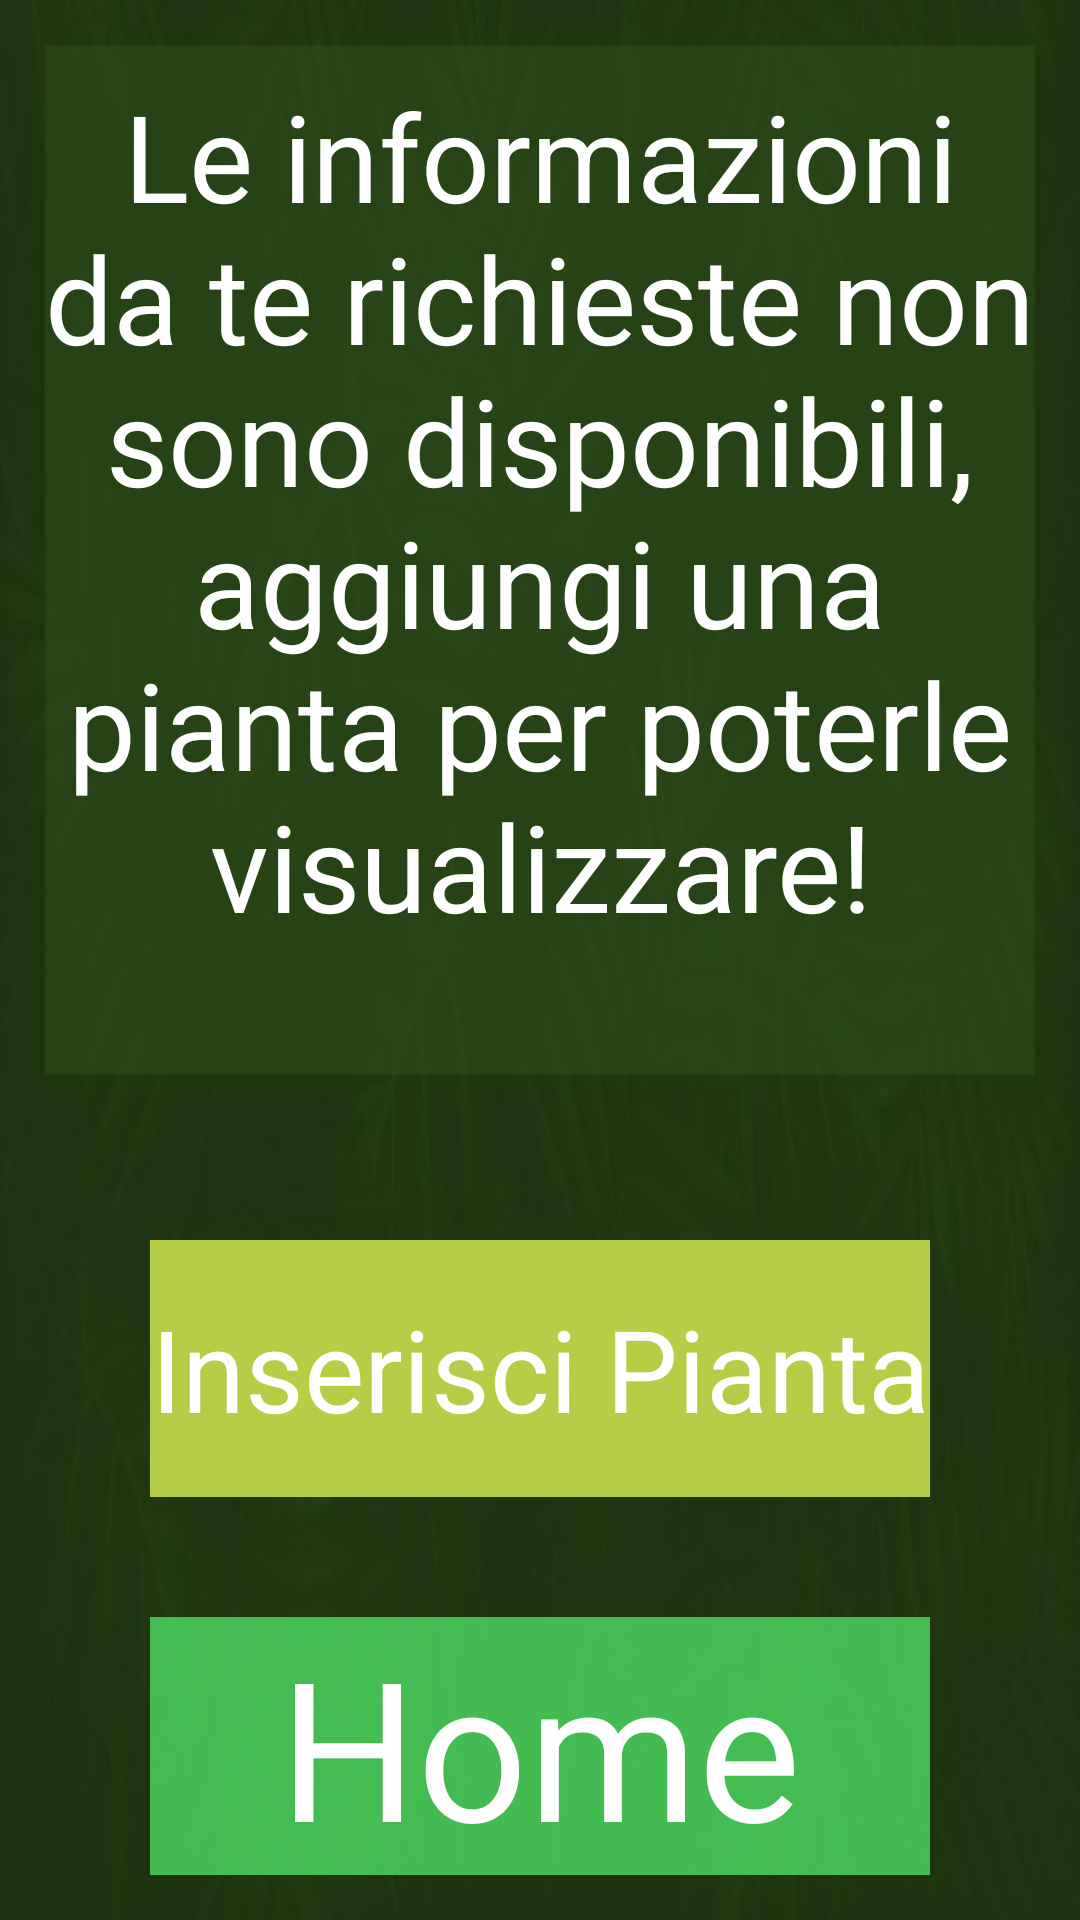

This screen was rendered from an Android layout file. Write that file and the resources it references.
<!-- AndroidManifest.xml: application theme android:Theme.Black.NoTitleBar.Fullscreen -->
<!-- res/layout/nozone_layout.xml -->
<?xml version="1.0" encoding="utf-8"?>
<LinearLayout
    xmlns:android="http://schemas.android.com/apk/res/android"
    xmlns:tools="http://schemas.android.com/tools"
    android:layout_width="match_parent"
    android:layout_height="match_parent"
    android:layout_weight="3"
    android:orientation="vertical"
    android:backgroundTintMode="src_over"
    android:background="@drawable/background"
    tools:context=".Zone.NoZone">


    <TextView
        android:layout_width="match_parent"
        android:layout_height="0dp"
        android:layout_weight="2"
        android:textColor="#fff"
        android:autoSizeTextType="uniform"
        android:textAlignment="center"
        android:background="#922C4E19"
        android:paddingVertical="10dp"
        android:layout_margin="15dp"
        android:text="Le informazioni da te richieste non sono disponibili, aggiungi una pianta per poterle visualizzare!" />

    <Button
        android:id="@+id/newZone"
        android:layout_width="match_parent"
        android:background="#BFE9FF59"
        android:textColor="#fff"
        android:layout_height="0dp"
        android:layout_weight="0.5"
        android:text="Inserisci Pianta"
        android:gravity="center"
        android:autoSizeTextType="uniform"
        android:layout_marginHorizontal="50dp"
        android:layout_marginVertical="40dp"/>

    <Button
        android:id="@+id/back"
        android:layout_width="match_parent"
        android:layout_height="0dp"
        android:layout_marginHorizontal="50dp"
        android:layout_marginBottom="15dp"
        android:layout_weight="0.5"
        android:autoSizeTextType="uniform"
        android:background="#BF51E868"
        android:gravity="center"
        android:text="Home"
        android:textColor="#fff" />

</LinearLayout>
<!-- resources referenced by this layout -->
<resources>
  <!-- drawable background: jpg bitmap (drawable, 17925 bytes) -->
</resources>
